The GitHub repository nakam7/keras-cnn-demo contains a labelled image folder "noodles" with 2 categories: ramen, udon. Examples follow, each with its label.

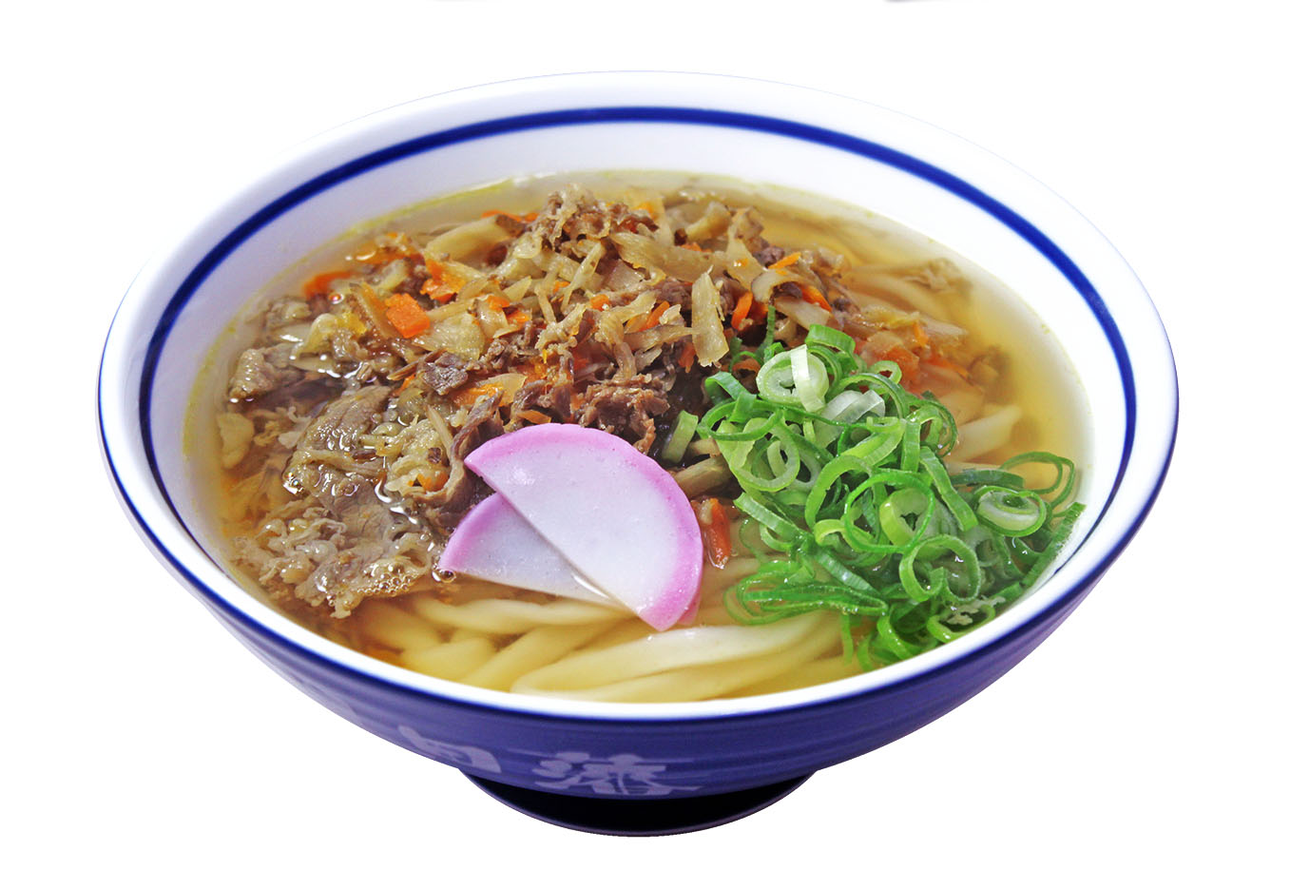
Label: udon

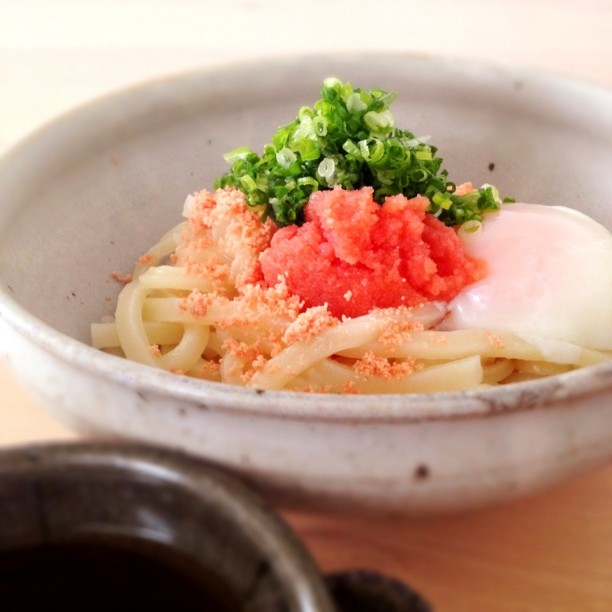
Label: udon

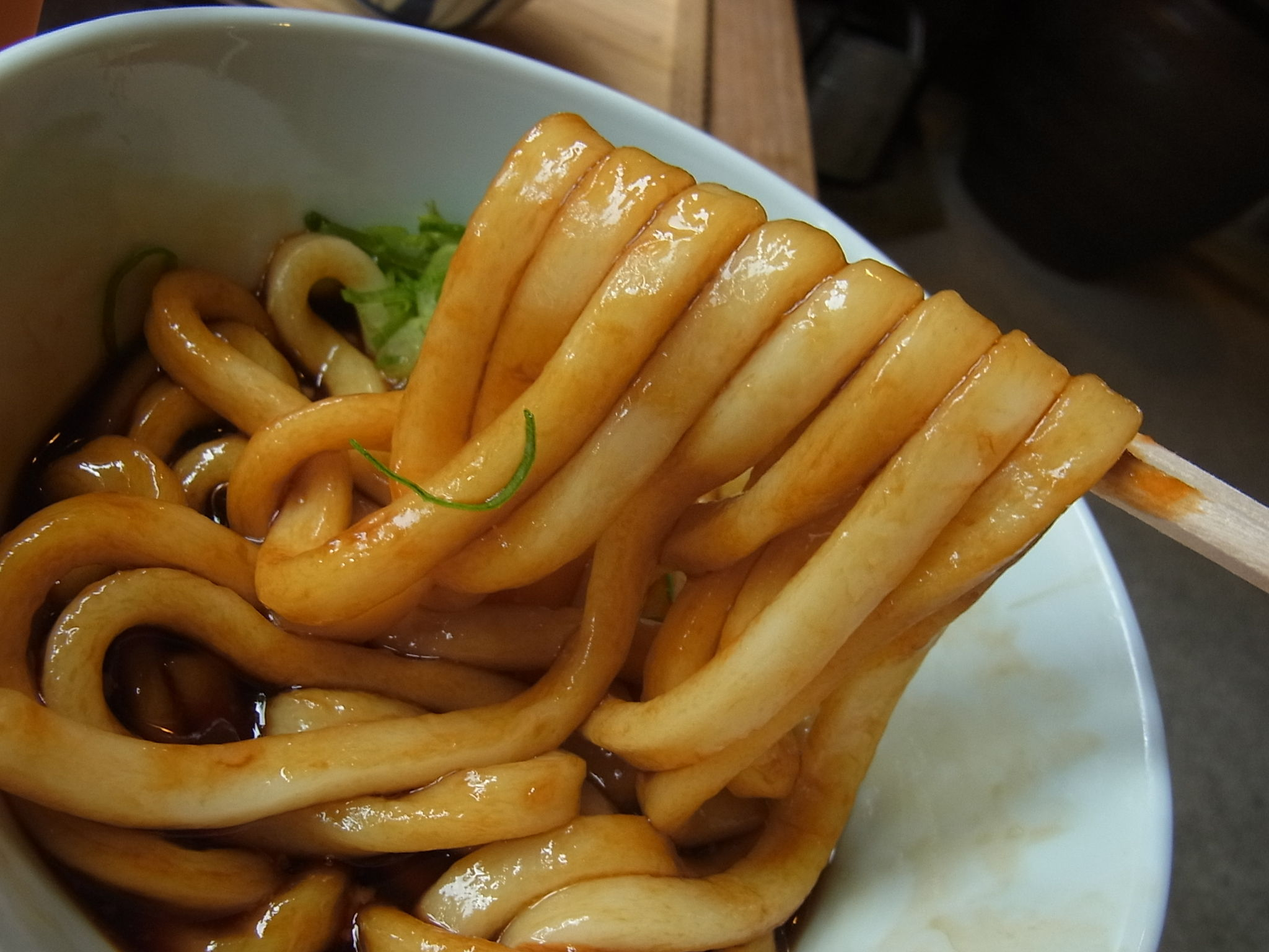
Label: udon

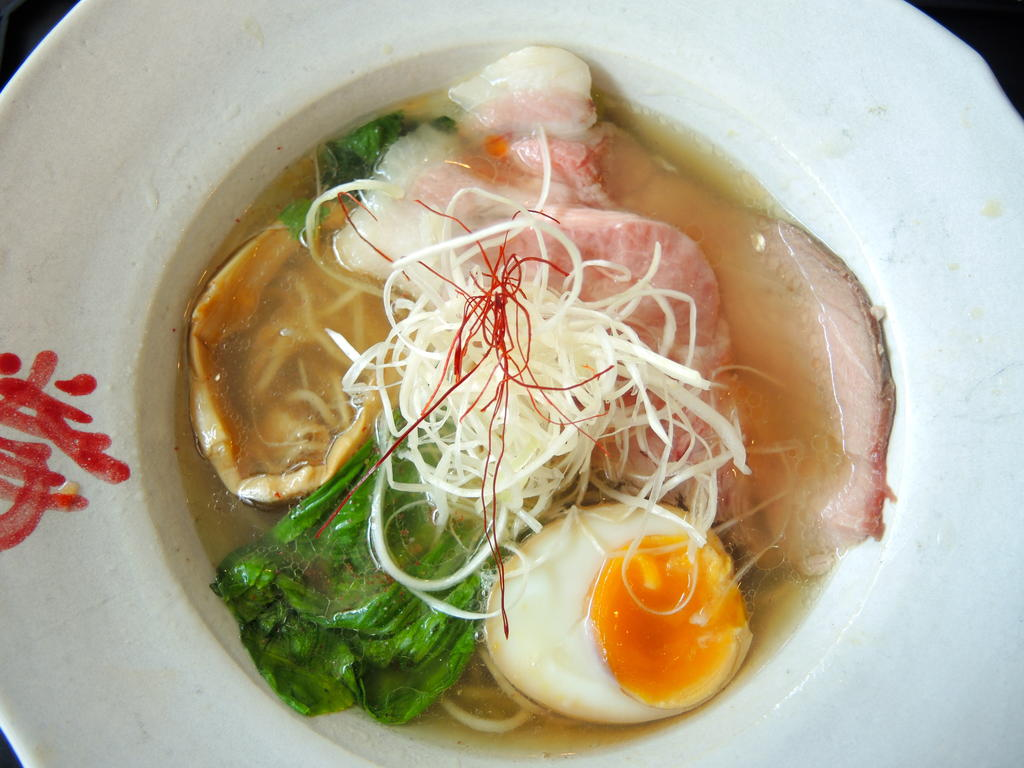
Label: ramen

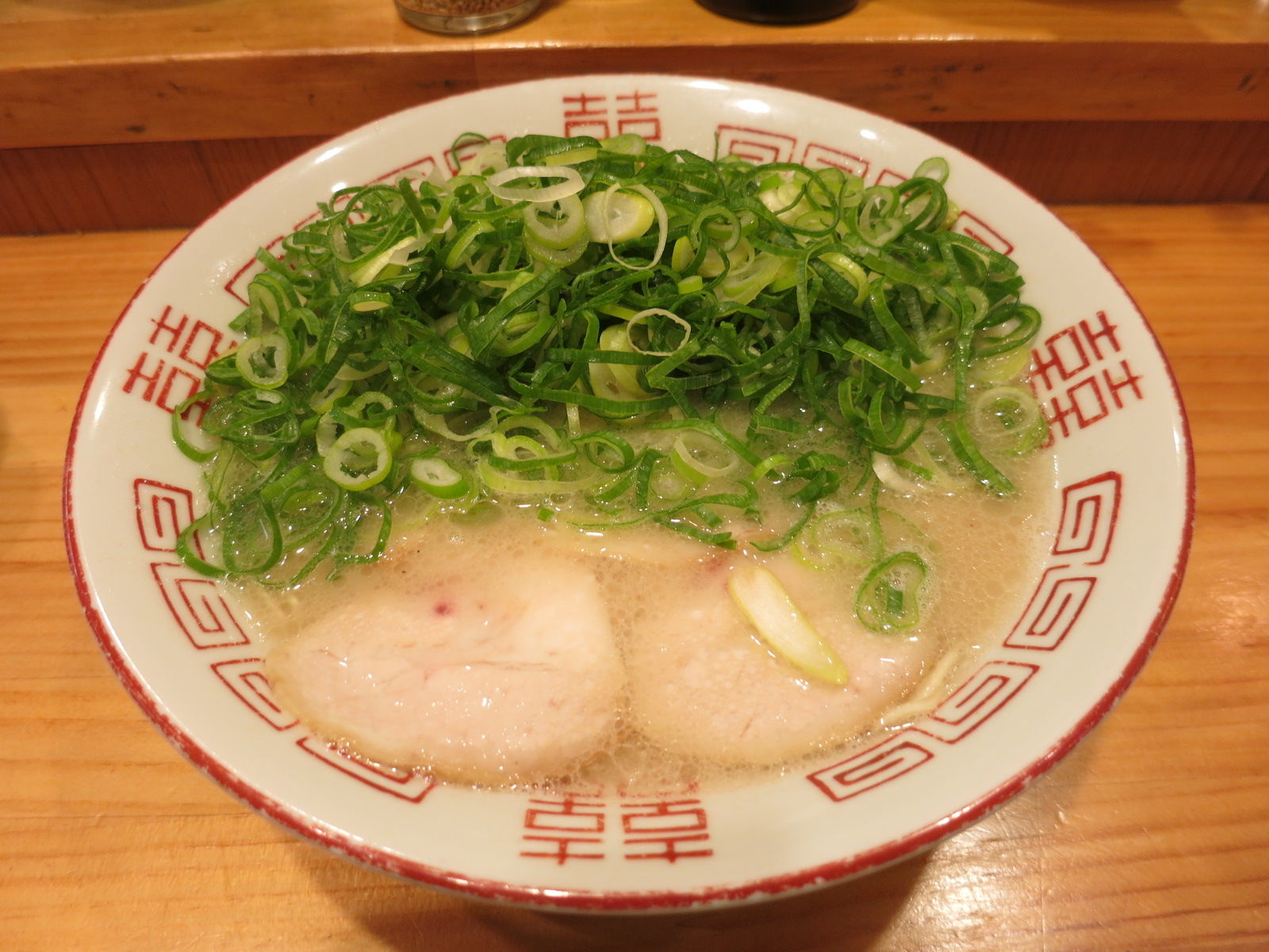
Label: ramen

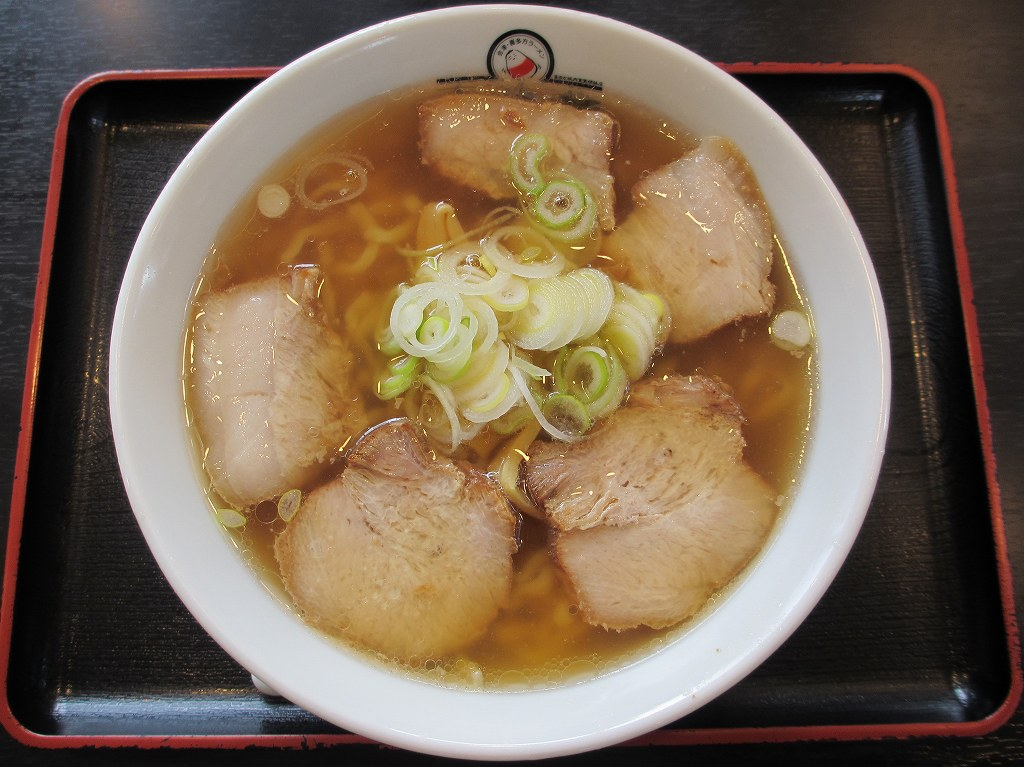
Label: ramen
